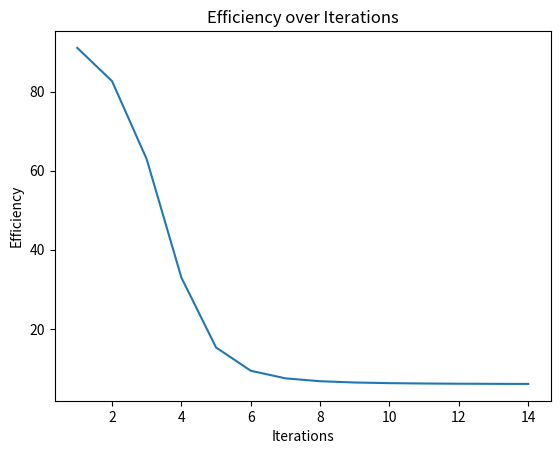

Write Python code to recreate this figure.
import numpy as np
import matplotlib.pyplot as plt
import math

# Function to generate synthetic data
def generate_data(num_samples, num_features):
    # Set the random seed for reproducibility
    np.random.seed(42)

    # Generate random features in the range [0, 2)
    X = 2 * np.random.rand(num_samples, num_features)

    # Generate labels with a linear relationship and some added noise
    y = 4 + 3 * X[:, 0:1] + np.random.randn(num_samples, 1)

    # Return the generated features and labels
    return X, y

# Function to calculate efficiency
# Function to calculate efficiency with separate variables for each term
def calculate_efficiency(initial_error, cost, prev_cost):
    # Term 1: Error reduction relative to the initial error
    error_reduction = initial_error - cost
    relative_error_reduction = error_reduction / initial_error

    # Term 2: Difference between previous cost and current cost
    cost_difference = abs(prev_cost - cost)

    # Term 3: Logarithmic term to control efficiency
    log_term = 1 + math.log(1 + cost_difference ** 2)

    # Term 4: Combined relative error reduction and logarithmic term
    efficiency_ratio = 100 * relative_error_reduction / log_term

    # Final efficiency calculation, clamped between 1 and 100
    efficiency = 100 - min(100, max(1, efficiency_ratio))

    return efficiency

# Function to perform gradient descent and return efficiency history
def train_model(X, y, learning_rate, decay_rate, n_iterations):
    num_samples, num_features = X.shape
    
    # Initialize parameters (weights and bias)
    theta = np.random.randn(num_features + 1, 1)
    
    # Add a bias term (intercept) to the input features
    X_b = np.c_[np.ones((num_samples, 1)), X]  # Add x0 = 1 to each instance

    # Storage for tracking progress
    cost_history = []
    efficiency_history = []

    # Gradient Descent algorithm
    initial_error = None

    for iteration in range(n_iterations):
        # Compute the predictions
        y_pred = X_b.dot(theta)

        # Calculate the error
        error = y_pred - y

        # Compute the gradient
        gradients = 2/num_samples * X_b.T.dot(error)

        # Update the parameters (weights and bias)
        theta = theta - learning_rate * gradients

        # Calculate the cost (MSE)
        cost = (1/num_samples) * np.sum(error**2)
        cost_history.append(cost)

        # Set the initial error for the first iteration
        if iteration == 0:
            initial_error = cost
            continue  # Skip efficiency calculation for the first iteration

        # Calculate the efficiency
        prev_cost = cost_history[iteration - 1]
        efficiency = calculate_efficiency(initial_error, cost, prev_cost)
        efficiency_history.append(efficiency)
        print(f"Iteration {iteration + 1}: Efficiency = {efficiency}")

        # Decay the learning rate
        learning_rate *= decay_rate

    return theta, efficiency_history

# Function to plot efficiency over iterations
def plot_efficiency(efficiency_history, n_iterations):
    plt.plot(range(1, n_iterations), efficiency_history)
    plt.xlabel('Iterations')
    plt.ylabel('Efficiency')
    plt.title('Efficiency over Iterations')
    plt.show()

# Execute the code
if __name__ == "__main__":
    # Parameters for the number of samples and features
    num_samples = 100
    num_features = 1

    # Generate data
    X, y = generate_data(num_samples, num_features)

    # Gradient Descent settings
    learning_rate = 0.1
    decay_rate = 0.7
    n_iterations = 15

    # Train the model and get the efficiency history
    theta, efficiency_history = train_model(X, y, learning_rate, decay_rate, n_iterations)

    # Output the final parameters
    print("Final parameters (weights):", theta)

    # Plot the efficiency
    plot_efficiency(efficiency_history, n_iterations)